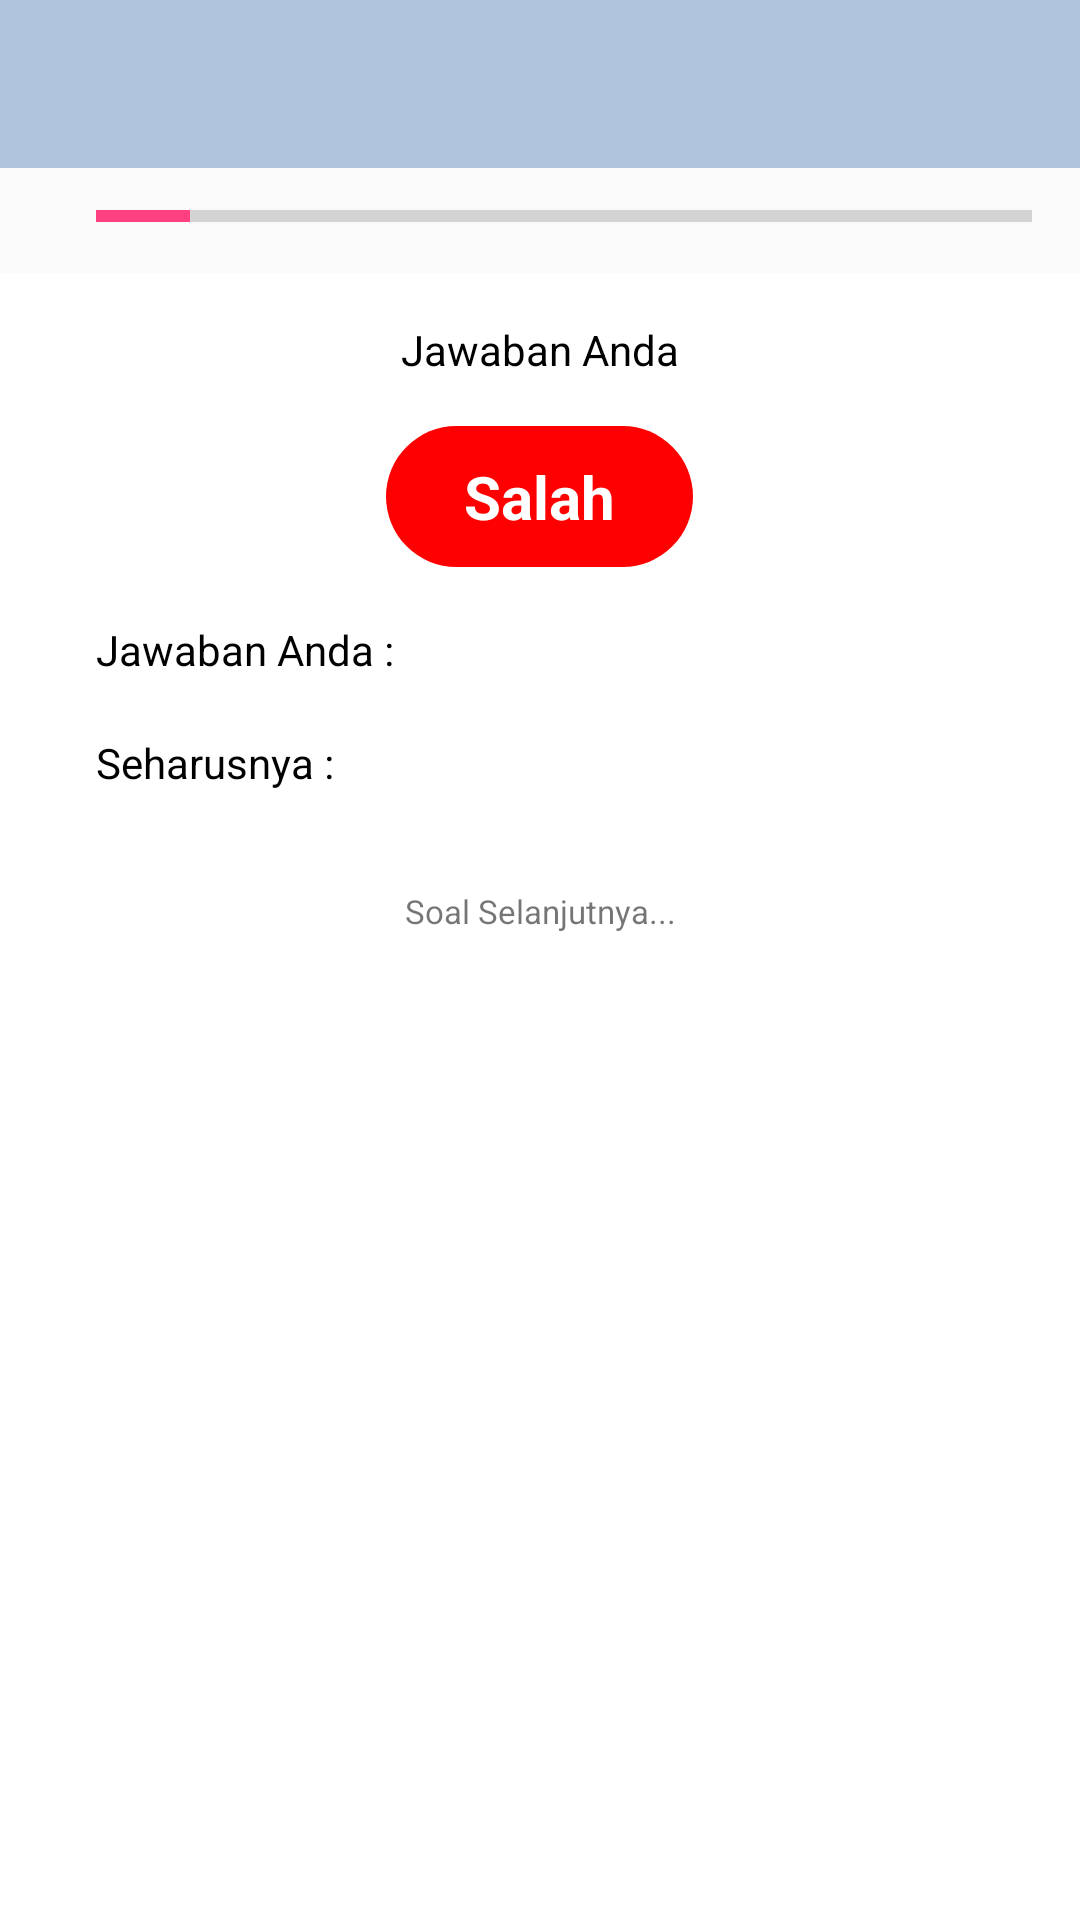

Here is an Android app screen rendered from its layout file. Give the layout XML and the strings, colors and styles it references.
<!-- AndroidManifest.xml: application theme AppTheme -->
<!-- res/layout/activity_test_next.xml -->
<?xml version="1.0" encoding="utf-8"?>
<LinearLayout
    xmlns:android="http://schemas.android.com/apk/res/android"
    xmlns:tools="http://schemas.android.com/tools"
    android:layout_width="match_parent"
    android:layout_height="match_parent"
    android:orientation="vertical"
    tools:context="com.zundi.perawatindonesia.TestNextActivity">

    <include
        android:id="@+id/toolbar"
        layout="@layout/toolbar"/>

    <RelativeLayout
        android:layout_width="match_parent"
        android:layout_height="match_parent">

        
        <TableLayout
            android:id="@+id/test.header"
            android:layout_width="match_parent"
            android:layout_height="wrap_content"
            android:paddingTop="8dp"
            android:paddingLeft="16dp"
            android:paddingRight="16dp"
            android:paddingBottom="8dp">

            <TableRow>
                <TextView
                    android:id="@+id/test.count"
                    android:layout_width="wrap_content"
                    android:layout_height="wrap_content"
                    android:textSize="14sp"
                    android:textStyle="bold"
                    android:textColor="@android:color/black"
                    android:layout_marginRight="16dp"
                    tools:text="02.00"/>

                <ProgressBar
                    android:id="@+id/test.progressbar"
                    android:max="100"
                    android:progress="10"
                    android:layout_width="0dp"
                    android:layout_height="wrap_content"
                    android:layout_weight="1"
                    style="?android:attr/progressBarStyleHorizontal"/>
                </TableRow>
        </TableLayout>

        <FrameLayout
            android:layout_below="@+id/test.header"
            android:layout_width="match_parent"
            android:layout_height="match_parent">

            <com.zundi.perawatindonesia.util.ViewPagerLocked
                android:id="@+id/test.pager"
                android:layout_width="match_parent"
                android:layout_height="match_parent"
                android:paddingBottom="50dp"/>

            <TableLayout
                android:id="@+id/test.footer"
                android:layout_width="match_parent"
                android:layout_height="wrap_content"
                android:layout_gravity="bottom"
                android:padding="16dp">

                <TableRow>
                    <TextView
                        android:id="@+id/btn.prev"
                        android:layout_width="0dp"
                        android:layout_height="wrap_content"
                        android:layout_weight="1"
                        android:textSize="12sp"
                        android:text="SELESAI"
                        android:textColor="@android:color/black"
                        android:textStyle="bold"
                        android:clickable="true"
                        android:gravity="center"
                        android:background="@drawable/button_rounded"/>

                    <TextView
                        android:id="@+id/test.page"
                        android:layout_width="0dp"
                        android:layout_height="wrap_content"
                        android:layout_weight="1"
                        android:textSize="17sp"
                        android:textStyle="bold"
                        android:textColor="@android:color/black"
                        android:gravity="center"
                        tools:text="1/100"/>

                    <TextView
                        android:id="@+id/btn.next"
                        android:layout_width="0dp"
                        android:layout_weight="2"
                        android:layout_height="wrap_content"
                        android:gravity="center"
                        android:text="SELANJUTNYA"
                        android:textSize="12sp"
                        android:textColor="@android:color/black"
                        android:textStyle="bold"
                        android:clickable="true"
                        android:background="@drawable/button_rounded"/>
                </TableRow>
            </TableLayout>

            
            <include
                android:id="@+id/test.benar"
                layout="@layout/item_page_benar"/>

            
            <include
                android:id="@+id/test.salah"
                layout="@layout/item_page_salah"/>

        </FrameLayout>

    </RelativeLayout>

</LinearLayout>
<!-- res/layout/toolbar.xml (included above) -->
<android.support.v7.widget.Toolbar
    xmlns:android="http://schemas.android.com/apk/res/android"
    android:id="@+id/toolbar"
    android:layout_width="match_parent"
    android:layout_height="?attr/actionBarSize"
    android:background="?attr/colorPrimary"
    android:theme="@style/ThemeOverlay.AppCompat.Dark.ActionBar"/>
<!-- res/layout/item_page_benar.xml (included above) -->
<?xml version="1.0" encoding="utf-8"?>
<LinearLayout
    xmlns:android="http://schemas.android.com/apk/res/android"
    android:layout_width="match_parent"
    android:layout_height="match_parent"
    android:orientation="vertical"
    android:padding="16dp"
    android:background="@android:color/white"
    android:clickable="true">

    <TextView
        android:layout_width="match_parent"
        android:layout_height="wrap_content"
        android:gravity="center"
        android:textColor="@android:color/black"
        android:layout_marginBottom="16dp"
        android:text="Jawaban Anda"/>

    <TextView
        android:drawablePadding="10dp"
        android:drawableRight="@drawable/happy"
        android:layout_width="wrap_content"
        android:layout_height="wrap_content"
        android:layout_gravity="center"
        android:textStyle="bold"
        android:textSize="20sp"
        android:textColor="@android:color/white"
        android:background="@drawable/bg_benar"
        android:text="Benar"/>

    <TextView
        android:layout_width="match_parent"
        android:layout_height="wrap_content"
        android:gravity="center"
        android:layout_marginTop="16dp"
        android:textSize="11sp"
        android:text="Soal Selanjutnya..."/>


</LinearLayout>
<!-- res/layout/item_page_salah.xml (included above) -->
<?xml version="1.0" encoding="utf-8"?>
<LinearLayout
    xmlns:android="http://schemas.android.com/apk/res/android"
    android:layout_width="match_parent"
    android:layout_height="match_parent"
    android:orientation="vertical"
    android:padding="16dp"
    android:background="@android:color/white"
    android:clickable="true">

    <TextView
        android:layout_width="match_parent"
        android:layout_height="wrap_content"
        android:gravity="center"
        android:textColor="@android:color/black"
        android:layout_marginBottom="16dp"
        android:text="Jawaban Anda"/>

    <TextView
        android:drawablePadding="10dp"
        android:drawableRight="@drawable/sad"
        android:layout_width="wrap_content"
        android:layout_height="wrap_content"
        android:layout_gravity="center"
        android:textStyle="bold"
        android:textSize="20sp"
        android:textColor="@android:color/white"
        android:background="@drawable/bg_salah"
        android:text="Salah"/>

    <TableLayout
        android:layout_width="match_parent"
        android:layout_height="wrap_content"
        android:padding="16dp">

        <TableRow>
            <TextView
                android:layout_width="0dp"
                android:layout_height="wrap_content"
                android:layout_weight="3"
                android:textColor="@android:color/black"
                android:text="Jawaban Anda : "/>

            <TextView
                android:id="@+id/test.salah.user"
                android:layout_width="0dp"
                android:layout_height="wrap_content"
                android:layout_weight="1"
                android:textSize="16sp"
                android:textAllCaps="true"
                android:textColor="@android:color/black"/>
        </TableRow>

        <TableRow android:layout_marginTop="16dp">
            <TextView
                android:layout_width="0dp"
                android:layout_height="wrap_content"
                android:layout_weight="3"
                android:textColor="@android:color/black"
                android:text="Seharusnya : "/>

            <TextView
                android:id="@+id/test.salah.benar"
                android:layout_width="0dp"
                android:layout_height="wrap_content"
                android:layout_weight="1"
                android:textSize="16sp"
                android:textAllCaps="true"
                android:textColor="@android:color/black"/>
        </TableRow>

    </TableLayout>

    <TextView
        android:layout_width="match_parent"
        android:layout_height="wrap_content"
        android:gravity="center"
        android:layout_marginTop="16dp"
        android:textSize="11sp"
        android:text="Soal Selanjutnya..."/>

</LinearLayout>
<!-- resources referenced by this layout -->
<resources>
  <!-- drawable bg_benar (drawable) -->
  <?xml version="1.0" encoding="utf-8"?>
  <shape xmlns:android="http://schemas.android.com/apk/res/android"
      android:shape="rectangle">
      <solid android:color="#0ba360"/>
      <padding android:bottom="10dp" android:left="26dp" android:right="26dp" android:top="10dp"/>
      <corners android:radius="50dp"/>
  </shape>
  <!-- drawable bg_salah (drawable) -->
  <?xml version="1.0" encoding="utf-8"?>
  <shape xmlns:android="http://schemas.android.com/apk/res/android"
      android:shape="rectangle">
      <solid android:color="#ff00"/>
      <padding android:bottom="10dp" android:left="26dp" android:right="26dp" android:top="10dp"/>
      <corners android:radius="50dp"/>
  </shape>
  <!-- drawable button_rounded (drawable) -->
  <?xml version="1.0" encoding="utf-8"?>
  <shape xmlns:android="http://schemas.android.com/apk/res/android"
      android:shape="rectangle">
      <solid android:color="@color/lightsteelblue"/>
      <padding android:bottom="10dp" android:left="26dp" android:right="26dp" android:top="10dp"/>
      <corners android:radius="50dp"/>
  </shape>
  <style name="AppTheme" parent="Theme.AppCompat.Light.NoActionBar">
          
          <item name="colorPrimary">@color/colorPrimary</item>
          <item name="colorPrimaryDark">@color/colorPrimaryDark</item>
          <item name="colorAccent">@color/colorAccent</item>
      </style>
  <color name="lightsteelblue">#B0C4DE</color>
  <color name="colorPrimary">#B0C4DE</color>
  <color name="colorPrimaryDark">#96a8be</color>
  <color name="colorAccent">#FF4081</color>
</resources>
